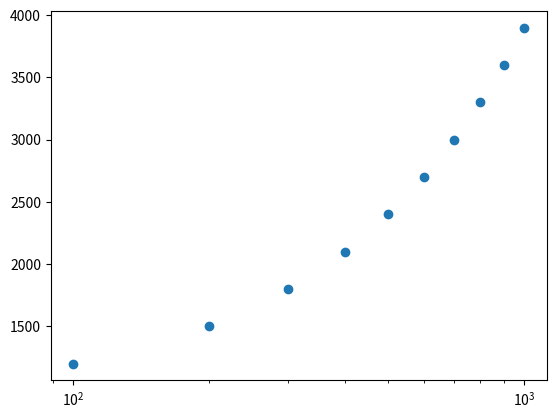

Source code (Python):
import matplotlib.pyplot as plt

ad_spend = [100, 200, 300, 400, 500, 600, 700, 800, 900, 1000]
sales = [1200, 1500, 1800, 2100, 2400, 2700, 3000, 3300, 3600, 3900]

plt.scatter(ad_spend,sales)
plt.xscale('log') #logarithmic scales help visualize data with wide ranges.
plt.show()
